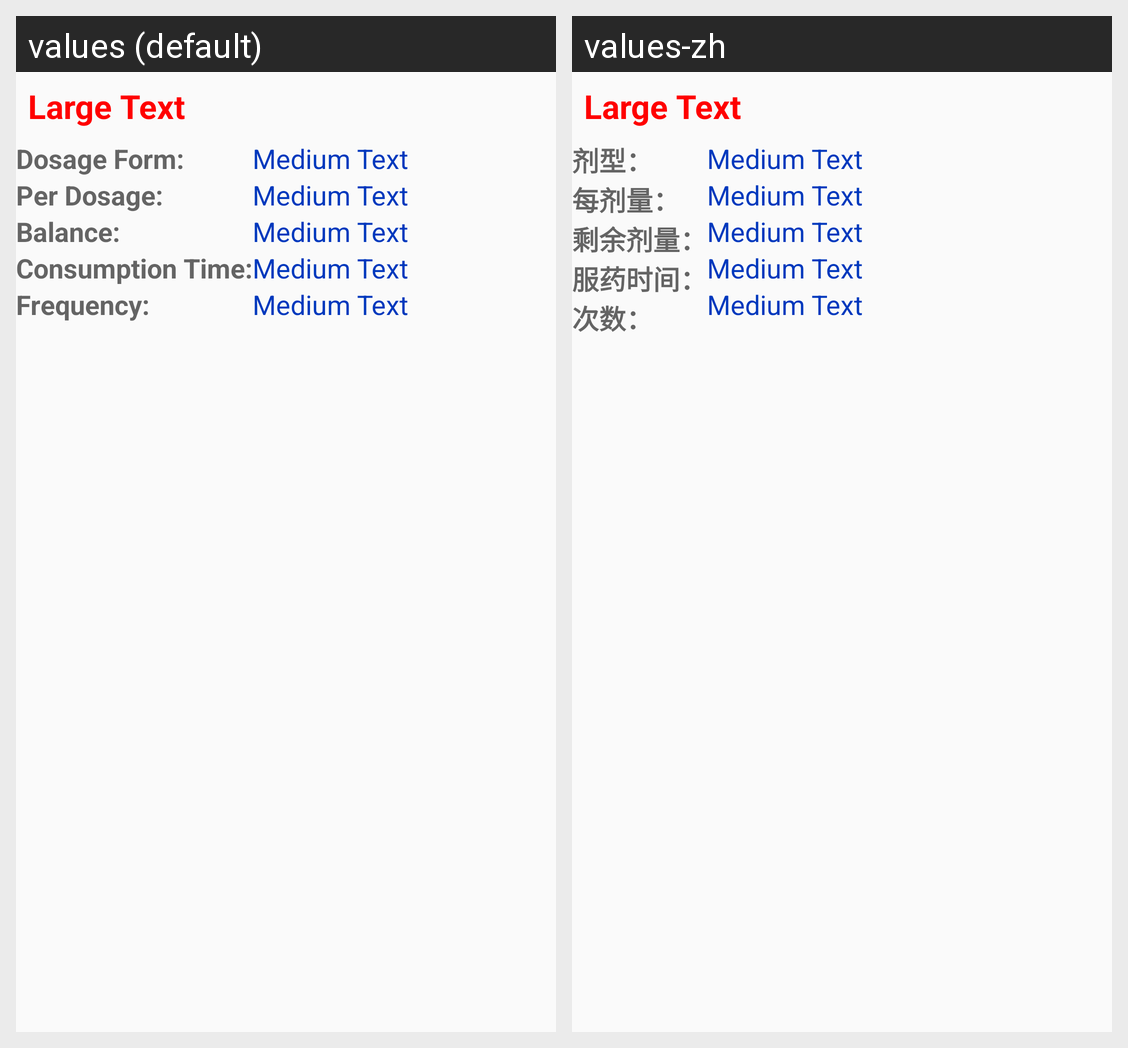

The Android screen above is rendered under two locales of the same app. Produce the string resources it draws, with the default and per-locale values.
Android screen res/layout/itemlayout.xml rendered under 2 locales, left to right: values (default), values-zh. Device: Nexus 5 (rendered at 1080×1920; each locale shown at half size, 540×960, under a caption strip naming it); theme Theme.AppCompat.Light.DarkActionBar.
Strings drawn on this screen, with the default value and each locale's value (text and hints the layout hard-codes, and strings that could not be matched under every locale, appear in the picture but are not listed):

dosage_form
  values: Dosage Form:
  values-zh: 剂型：

per_dosage
  values: Per Dosage:
  values-zh: 每剂量：

total_dosage
  values: Balance:
  values-zh: 剩余剂量：

consumption_time
  values: Consumption Time:
  values-zh: 服药时间：

frequency
  values: Frequency:
  values-zh: 次数：
